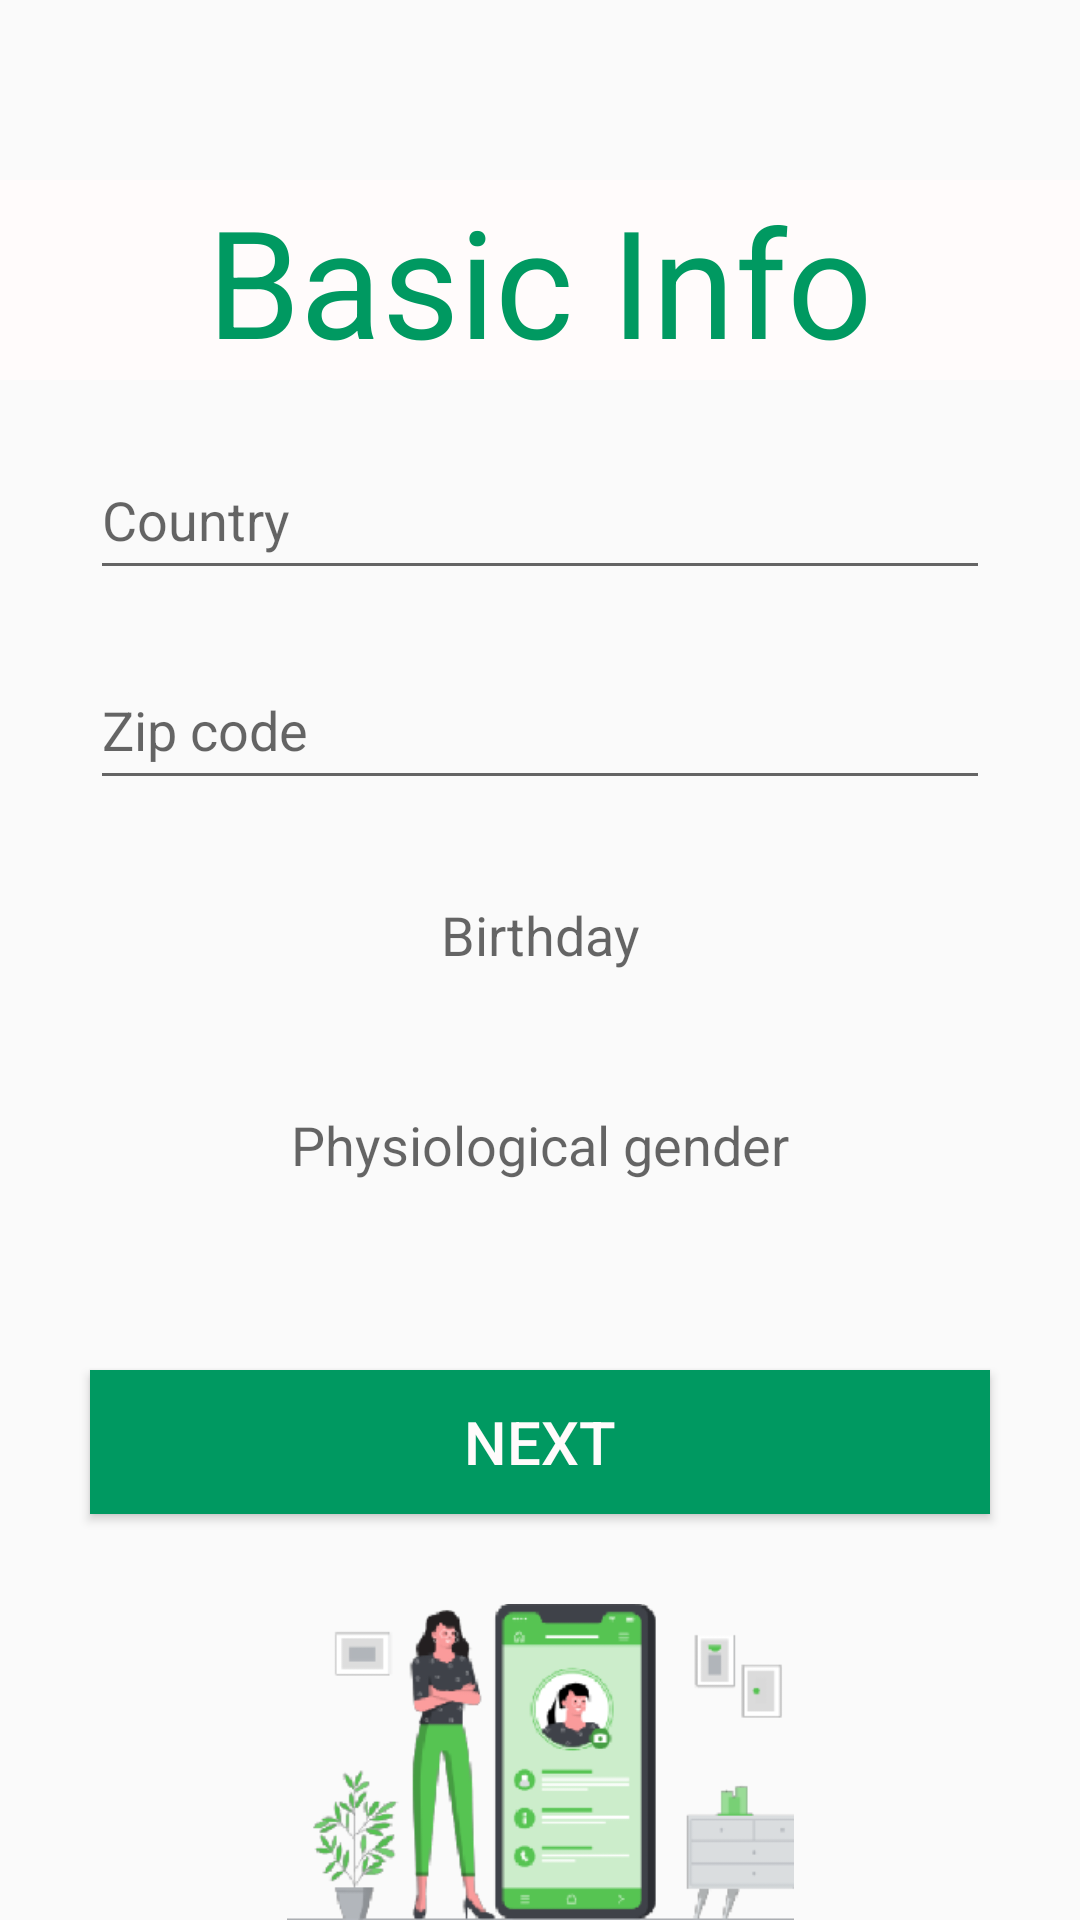

Here is an Android app screen rendered from its layout file. Give the layout XML and the strings, colors and styles it references.
<!-- AndroidManifest.xml: application theme Theme.InnerIntel -->
<!-- res/layout/activity_question_one.xml -->
<?xml version="1.0" encoding="utf-8"?>
<LinearLayout xmlns:android="http://schemas.android.com/apk/res/android"
    xmlns:app="http://schemas.android.com/apk/res-auto"
    xmlns:tools="http://schemas.android.com/tools"
    android:layout_width="match_parent"
    android:layout_height="match_parent"
    tools:context=".activity.loginActivity.QuestionOneActivity"
    android:orientation="vertical"
    android:gravity="center">

    <TextView
        android:id="@+id/ques1View"
        android:layout_width="match_parent"
        android:layout_height="wrap_content"
        android:background="#FFFBFB"
        android:gravity="center"
        android:text="Basic Info"
        android:layout_marginTop="60dp"
        android:textColor="@color/mainColor"
        android:textSize="50sp" />



    <EditText
        android:id="@+id/country"
        android:layout_width="300dp"
        android:layout_height="50dp"
        android:layout_marginTop="20dp"
        android:hint="Country" />


    <EditText

        android:id="@+id/zipCode"
        android:layout_width="300dp"
        android:layout_height="50dp"
        android:layout_marginTop="20dp"
        android:hint="Zip code" />

    <TextView
        android:id="@+id/birthday"
        android:layout_width="300dp"
        android:layout_height="50dp"
        android:layout_marginTop="20dp"
        android:hint="Birthday"
        android:gravity="center"
        android:textSize="18dp"

         />


    <TextView
        android:id="@+id/gender"
        android:layout_width="300dp"
        android:layout_height="50dp"
        android:layout_marginTop="20dp"
        android:hint="Physiological gender"
        android:gravity="center"
        android:textSize="18dp"
         />

    <Button
        android:id="@+id/ques1NextButton"
        android:layout_width="300dp"
        android:layout_height="wrap_content"
        android:layout_marginTop="50dp"
        android:background="@color/mainColor"
        android:textSize="20sp"
        android:textColor="#FFFBFB"
        android:text="Next" />

    <ImageView
        android:id="@+id/ques1ImageView"
        android:layout_width="463dp"
        android:layout_height="wrap_content"
        android:layout_marginTop="30dp"
        app:srcCompat="@drawable/pic_login_main2" />

</LinearLayout>
<!-- resources referenced by this layout -->
<resources>
  <color name="mainColor">#009961</color>
  <!-- drawable pic_login_main2: png bitmap (drawable, 27396 bytes) -->
  <style name="Theme.InnerIntel" parent="Theme.MaterialComponents.DayNight.DarkActionBar.Bridge">
          
          <item name="colorPrimary">@color/mainColor</item>
          <item name="colorPrimaryVariant">@color/mainColor</item>
          <item name="colorOnPrimary">@color/white</item>
          
          <item name="colorSecondary">@color/teal_200</item>
          <item name="colorSecondaryVariant">@color/teal_700</item>
          <item name="colorOnSecondary">@color/black</item>
          
          <item name="android:statusBarColor" tools:targetApi="l">?attr/colorPrimaryVariant</item>
          
      </style>
  <color name="white">#FFFFFFFF</color>
  <color name="teal_200">#FF03DAC5</color>
  <color name="teal_700">#FF018786</color>
  <color name="black">#FF000000</color>
</resources>
